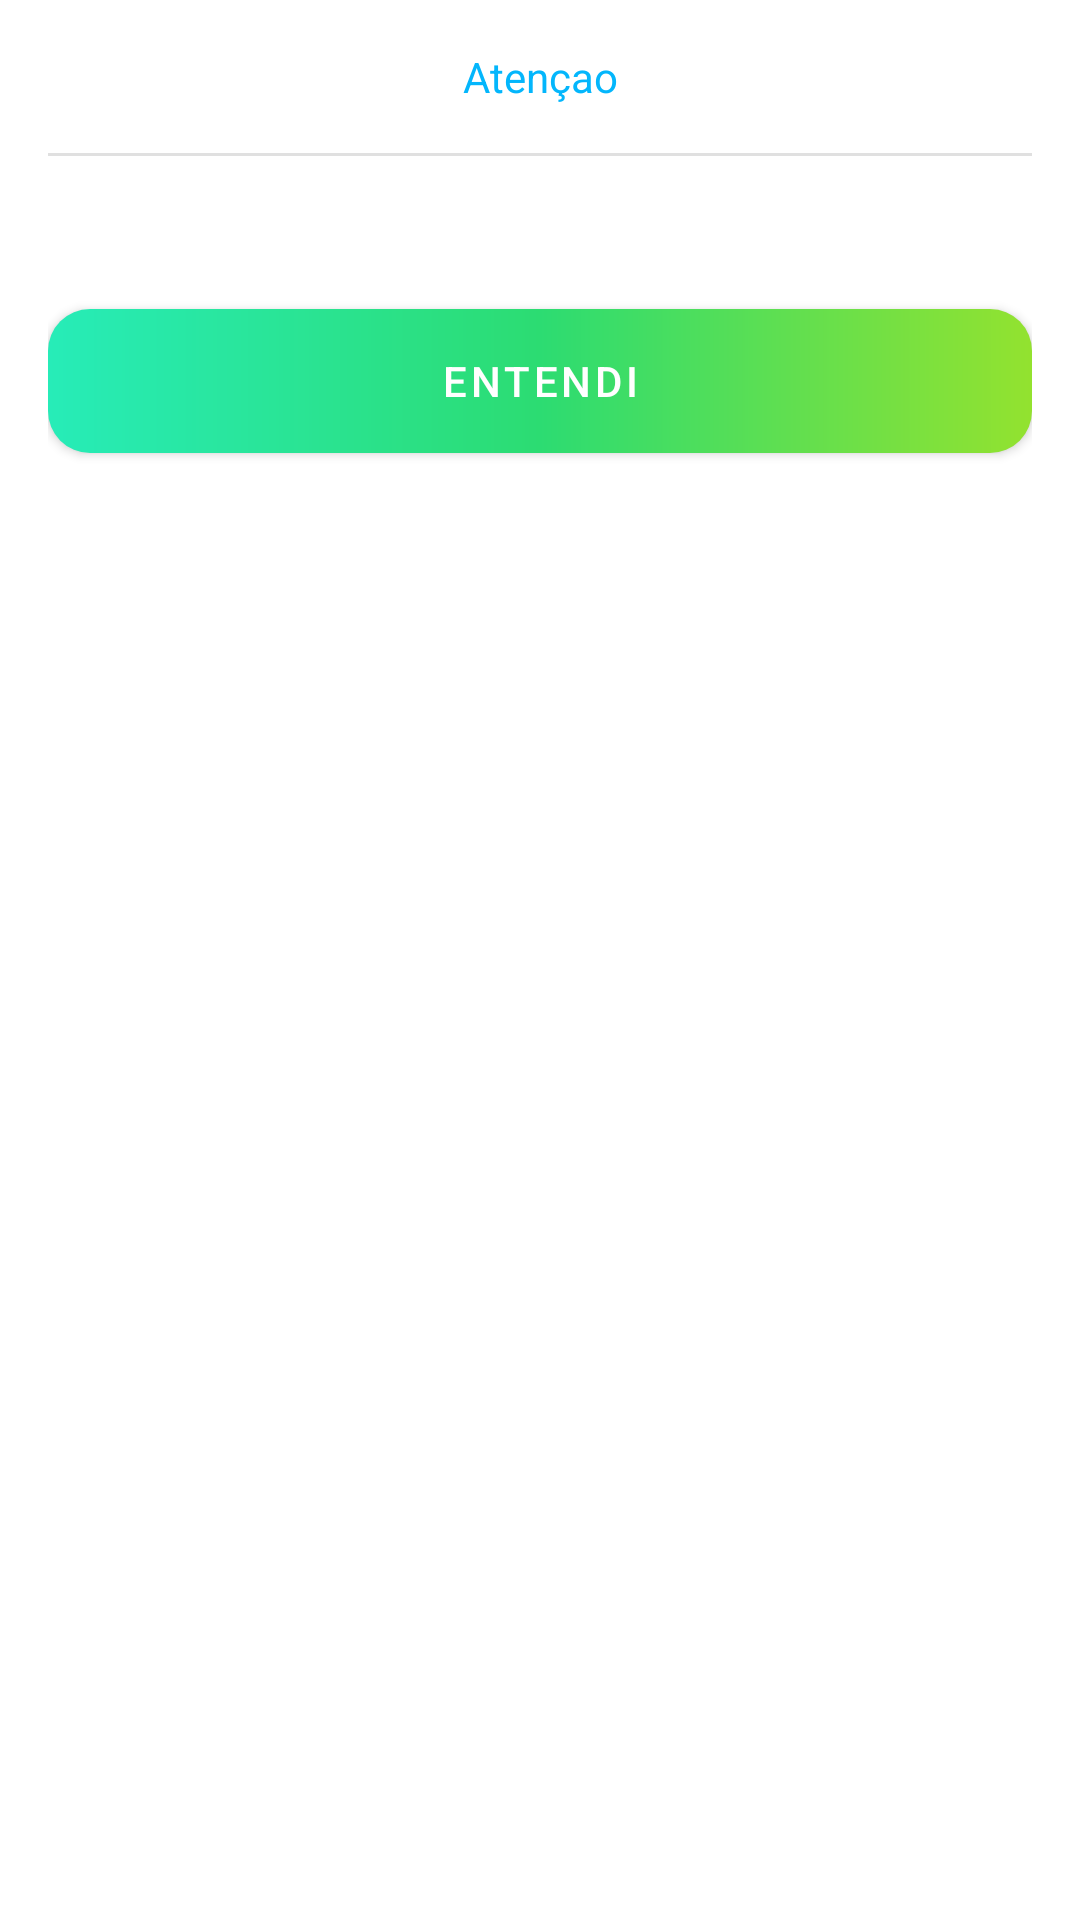

Layout XML and referenced resources for this Android screen:
<!-- AndroidManifest.xml: application theme Theme.RickAndMortyAppKotlin -->
<!-- res/layout/bottom_sheet.xml -->
<?xml version="1.0" encoding="utf-8"?>
<LinearLayout xmlns:android="http://schemas.android.com/apk/res/android"
    android:layout_width="match_parent"
    xmlns:tools="http://schemas.android.com/tools"
    xmlns:app="http://schemas.android.com/apk/res-auto"
    android:orientation="vertical"
    android:background="@drawable/bg_bottom_sheet"
    android:padding="16dp"
    android:layout_height="wrap_content">

    <TextView
        android:id="@+id/txtTitle"
        android:layout_width="match_parent"
        android:layout_height="wrap_content"
        android:text="@string/text_title_warning"
        android:textAlignment="center"
        android:textColor="@color/color_default"/>

    <View
        android:layout_width="match_parent"
        android:layout_height="1dp"
        android:layout_marginTop="16dp"
        android:background="?actionBarDivider"/>

    <TextView
        android:id="@+id/txtMesssage"
        android:layout_width="match_parent"
        android:layout_height="wrap_content"
        android:textAlignment="center"
        android:layout_marginTop="16dp"
        android:textColor="@color/color_default"
        tools:text="Atenção"/>

    <com.google.android.material.button.MaterialButton
        android:id="@+id/btnOk"
        android:layout_width="match_parent"
        android:layout_height="wrap_content"
        android:layout_marginTop="16dp"
        android:background="@drawable/bg_button"
        android:text="@string/text_button_warning"
        android:textColor="@color/white"
        app:backgroundTint="@null" />

</LinearLayout>
<!-- resources referenced by this layout -->
<resources>
  <color name="color_default">#03B6FC</color>
  <color name="white">#FFFFFF</color>
  <!-- drawable bg_button (drawable) -->
  <?xml version="1.0" encoding="utf-8"?>
  <shape
      xmlns:android="http://schemas.android.com/apk/res/android"
      android:shape="rectangle">
  
      <corners android:radius="14dp"/>
  
      <gradient
          android:type="linear"
          android:startColor="#27ECB8"
          android:centerColor="#2CDC72"
          android:endColor="#93E22F"
          android:angle="0"
          />
  
  </shape>
  <string name="text_button_warning">Entendi</string>
  <string name="text_title_warning">Atençao</string>
  <style name="Theme.RickAndMortyAppKotlin" parent="Theme.MaterialComponents.DayNight.NoActionBar">
          
          <item name="colorPrimary">@color/colorPrimary</item>
          <item name="colorPrimaryVariant">@color/colorPrimaryVariant</item>
          <item name="colorOnPrimary">@color/colorOnPrimary</item>
          
          <item name="colorSecondary">@color/colorSecondary</item>
          <item name="colorSecondaryVariant">@color/colorSecondaryVariant</item>
          <item name="colorOnSecondary">@color/colorOnSecondary</item>
          
          <item name="android:statusBarColor">@color/white</item>
          
      </style>
  <color name="colorPrimary">#6200EE</color>
  <color name="colorPrimaryVariant">#3700B3</color>
  <color name="colorOnPrimary">#FFFFFF</color>
  <color name="colorSecondary">#03DAC6</color>
  <color name="colorSecondaryVariant">#FFFFFF</color>
  <color name="colorOnSecondary">#FF000000</color>
</resources>
